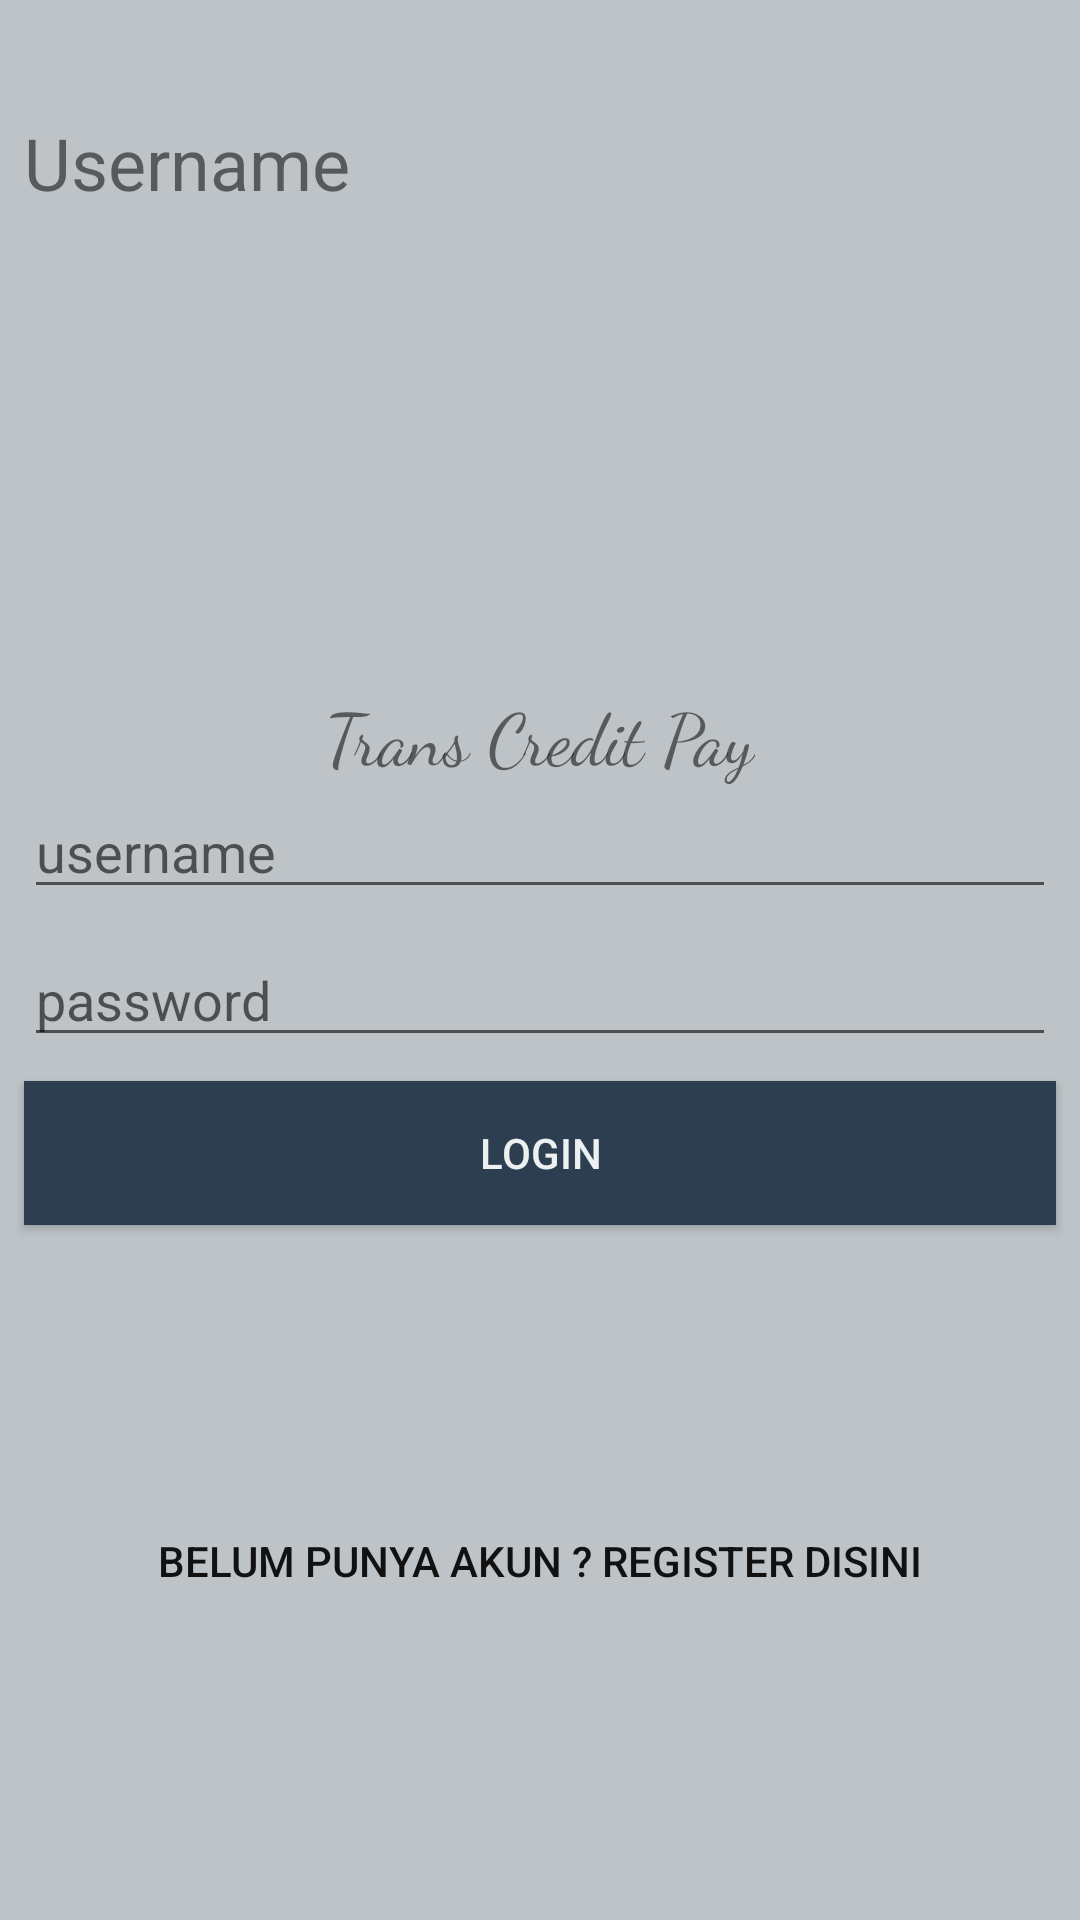

The Android layout XML behind this screen, and the referenced resources:
<!-- AndroidManifest.xml: application theme AppTheme -->
<!-- res/layout/activity_login.xml -->
<?xml version="1.0" encoding="utf-8"?>
<android.support.constraint.ConstraintLayout xmlns:android="http://schemas.android.com/apk/res/android"
    xmlns:app="http://schemas.android.com/apk/res-auto"
    xmlns:tools="http://schemas.android.com/tools"
    android:orientation="vertical"
    android:layout_width="match_parent"
    android:background="#bdc3c7"
    android:layout_height="match_parent">

    <TextView
        android:id="@+id/txtUser"
        android:layout_width="0dp"
        android:layout_height="wrap_content"
        android:text="Username"
        android:paddingTop="30dp"
        android:textSize="24sp"
        tools:layout_constraintTop_creator="1"
        tools:layout_constraintRight_creator="1"
        android:layout_marginStart="8dp"
        android:layout_marginEnd="8dp"
        app:layout_constraintRight_toRightOf="parent"
        android:layout_marginTop="8dp"
        tools:layout_constraintLeft_creator="1"
        app:layout_constraintLeft_toLeftOf="parent"
        app:layout_constraintTop_toTopOf="parent" />


    <ImageView
        android:id="@+id/imageView2"
        android:layout_width="150dp"
        android:layout_height="150dp"
        android:layout_marginLeft="8dp"
        android:layout_marginRight="8dp"
        android:layout_marginTop="8dp"
        app:layout_constraintLeft_toLeftOf="parent"
        app:layout_constraintRight_toRightOf="parent"
        app:layout_constraintTop_toBottomOf="@+id/txtUser"
        app:srcCompat="@drawable/bus" />

    <TextView
        android:id="@+id/textView2"
        android:layout_width="wrap_content"
        android:layout_height="wrap_content"
        android:text="Trans Credit Pay"
        android:textSize="24sp"
        android:fontFamily="cursive"
        android:layout_marginTop="0dp"
        app:layout_constraintTop_toBottomOf="@+id/imageView2"
        android:layout_marginRight="8dp"
        app:layout_constraintRight_toRightOf="parent"
        android:layout_marginLeft="8dp"
        app:layout_constraintLeft_toLeftOf="parent" />

    <EditText
        android:id="@+id/etUsername"
        android:layout_width="0dp"
        android:layout_height="wrap_content"
        android:ems="10"
        android:hint="username"
        android:inputType="textPersonName"
        tools:layout_constraintTop_creator="1"
        tools:layout_constraintRight_creator="1"
        android:layout_marginStart="8dp"
        android:layout_marginEnd="8dp"
        app:layout_constraintRight_toRightOf="parent"
        android:layout_marginTop="0dp"
        tools:layout_constraintLeft_creator="1"
        app:layout_constraintLeft_toLeftOf="parent"
        app:layout_constraintTop_toBottomOf="@+id/textView2" />

    <EditText
        android:id="@+id/etPassword"
        android:layout_width="0dp"
        android:layout_height="wrap_content"
        android:ems="10"
        android:hint="password"
        android:inputType="numberPassword"
        tools:layout_constraintTop_creator="1"
        tools:layout_constraintRight_creator="1"
        app:layout_constraintRight_toRightOf="@+id/etUsername"
        app:layout_constraintTop_toBottomOf="@+id/etUsername"
        tools:layout_constraintLeft_creator="1"
        app:layout_constraintLeft_toLeftOf="@+id/etUsername"
        android:layout_marginTop="8dp"
        app:layout_constraintHorizontal_bias="0.0" />

    <Button
        android:id="@+id/btnLogin"
        android:layout_width="0dp"
        android:background="#2c3e50"
        android:textColor="#ecf0f1"
        android:layout_height="wrap_content"
        android:text="Login"
        tools:layout_constraintTop_creator="1"
        tools:layout_constraintRight_creator="1"
        app:layout_constraintRight_toRightOf="@+id/etPassword"
        app:layout_constraintTop_toBottomOf="@+id/etPassword"
        tools:layout_constraintLeft_creator="1"
        app:layout_constraintLeft_toLeftOf="@+id/etPassword"
        android:layout_marginTop="8dp"
        app:layout_constraintHorizontal_bias="0.0" />

    <Button
        android:id="@+id/btToRegister"
        android:layout_width="0dp"
        android:layout_height="wrap_content"
        android:background="@null"
        android:text="Belum Punya Akun ? Register disini"
        android:textColor="#111111"
        tools:layout_constraintTop_creator="1"
        tools:layout_constraintRight_creator="1"
        app:layout_constraintRight_toRightOf="@+id/btnLogin"
        app:layout_constraintTop_toBottomOf="@+id/btnLogin"
        tools:layout_constraintLeft_creator="1"
        app:layout_constraintLeft_toLeftOf="@+id/btnLogin"
        android:layout_marginTop="0dp"
        app:layout_constraintHorizontal_bias="0.0"
        app:layout_constraintBottom_toBottomOf="parent"
        android:layout_marginBottom="8dp" />

</android.support.constraint.ConstraintLayout>
<!-- resources referenced by this layout -->
<resources>
  <!-- drawable bus: png bitmap (mipmap-hdpi, 2019 bytes) -->
  <style name="AppTheme" parent="Theme.AppCompat.Light.NoActionBar">
          
          <item name="colorPrimary">@color/colorPrimary</item>
          <item name="colorPrimaryDark">@color/colorPrimaryDark</item>
          <item name="colorAccent">@color/colorAccent</item>
          
      </style>
  <!-- not gathered from this repository: default colours our renderer supplied (Android Studio template values) -->
  <color name="colorPrimary">#FF6200EE</color>
  <color name="colorPrimaryDark">#FF3700B3</color>
  <color name="colorAccent">#FF03DAC5</color>
</resources>
